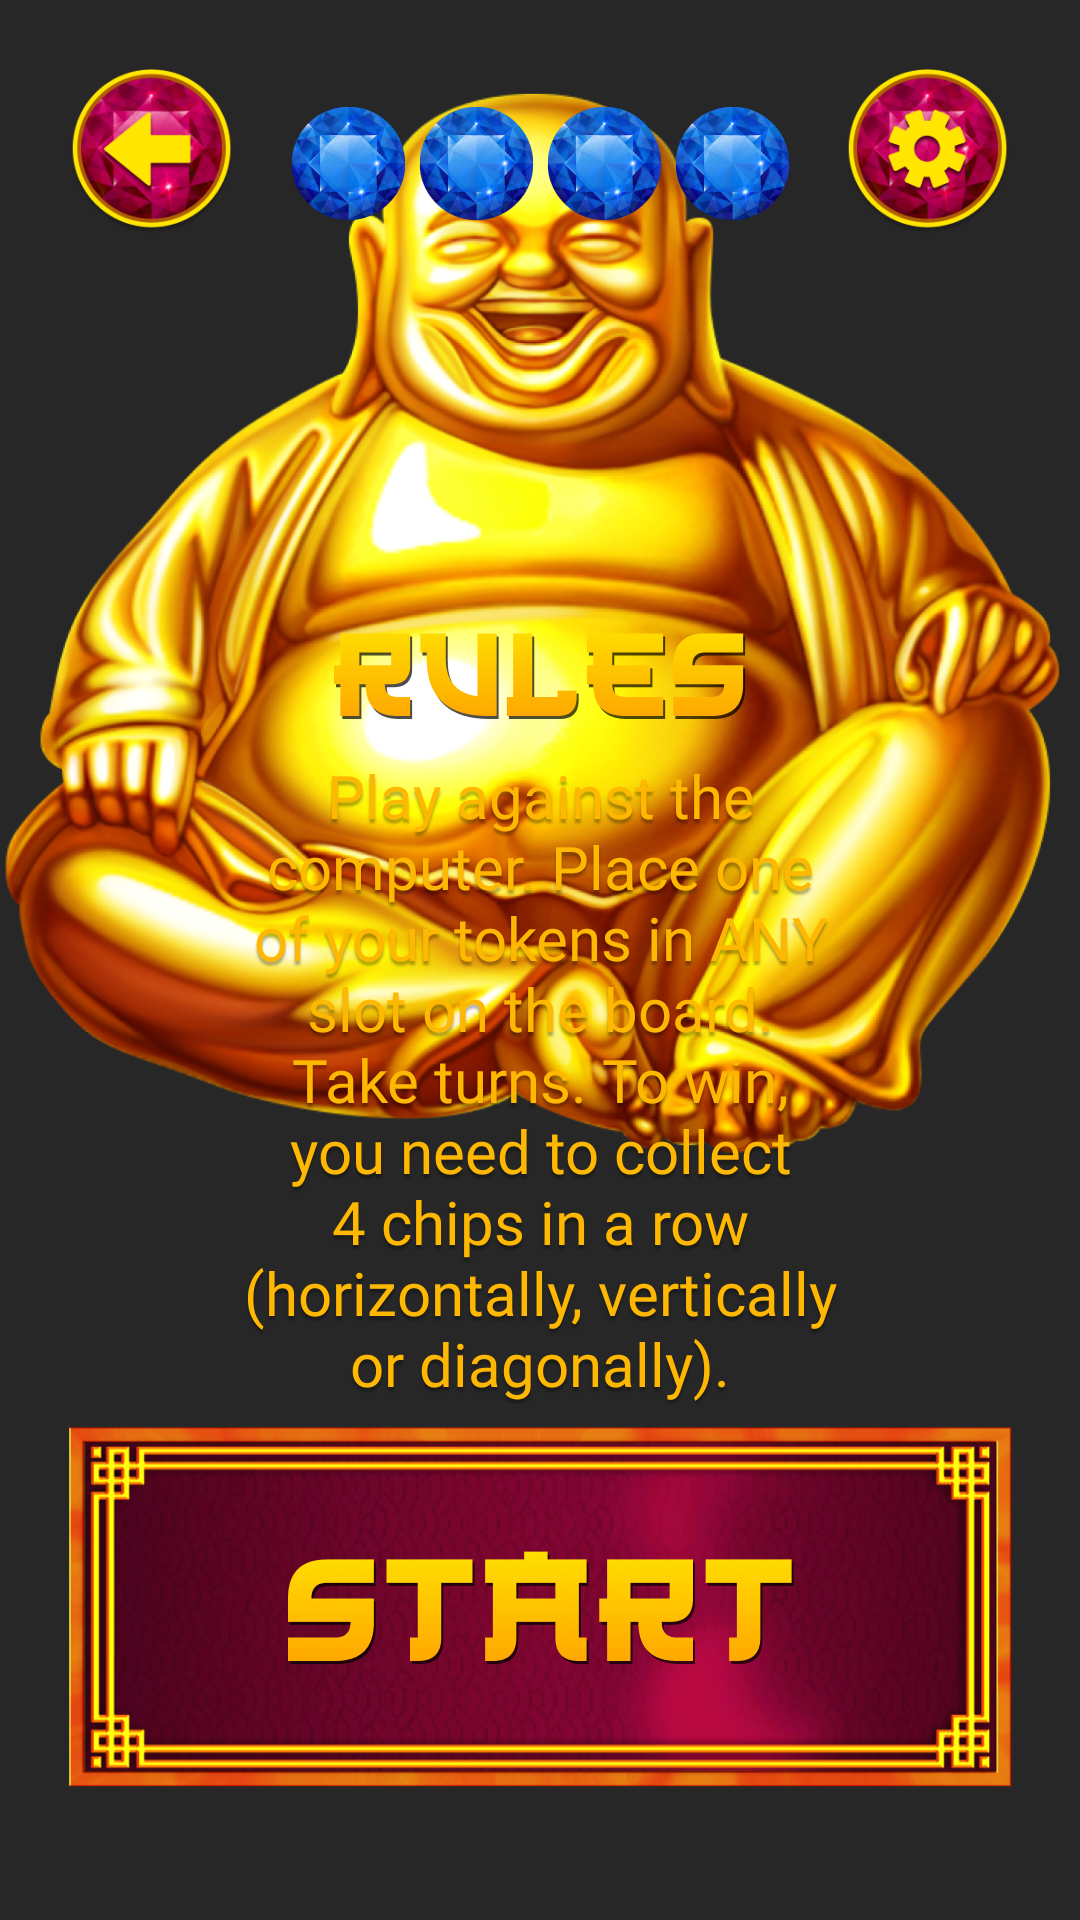

Android layout source for this screen:
<!-- AndroidManifest.xml: application theme Theme.AppCompat.NoActionBar -->
<!-- res/layout/fragment_rules.xml -->
<?xml version="1.0" encoding="utf-8"?>
<androidx.constraintlayout.widget.ConstraintLayout xmlns:android="http://schemas.android.com/apk/res/android"
    android:layout_width="match_parent"
    android:layout_height="match_parent"
    xmlns:app="http://schemas.android.com/apk/res-auto"
    xmlns:tools="http://schemas.android.com/tools">

    <ImageView
        android:layout_width="match_parent"
        android:layout_height="match_parent"
        android:src="@drawable/background"
        android:scaleType="centerCrop"
        />

    <ImageView
        android:layout_width="match_parent"
        android:layout_height="match_parent"
        android:background="@color/background"/>

    <ImageView
        android:layout_width="357.4dp"
        android:layout_height="wrap_content"
        android:adjustViewBounds="true"
        app:layout_constraintTop_toTopOf="parent"
        app:layout_constraintStart_toStartOf="parent"
        app:layout_constraintEnd_toEndOf="parent"
        android:layout_marginTop="24.42dp"
        android:src="@drawable/buddha"
        />

    <ImageButton
        android:id="@+id/back_button"
        android:layout_width="@dimen/options_button_dimen"
        android:layout_height="@dimen/options_button_dimen"
        android:adjustViewBounds="true"
        android:scaleType="fitXY"
        android:background="@android:color/transparent"
        android:src="@drawable/back_button"
        app:layout_constraintTop_toTopOf="parent"
        app:layout_constraintStart_toStartOf="parent"
        android:layout_marginTop="@dimen/options_button_margin"
        android:layout_marginStart="@dimen/options_button_margin"
        />

    <ImageButton
        android:id="@+id/settings_button"
        android:layout_width="@dimen/options_button_dimen"
        android:layout_height="@dimen/options_button_dimen"
        android:adjustViewBounds="true"
        android:scaleType="fitXY"
        android:background="@android:color/transparent"
        android:src="@drawable/settings_button"
        app:layout_constraintTop_toTopOf="parent"
        app:layout_constraintEnd_toEndOf="parent"
        android:layout_marginTop="@dimen/options_button_margin"
        android:layout_marginEnd="@dimen/options_button_margin"
        />

    <ImageView
        android:id="@+id/frame"
        android:layout_width="match_parent"
        android:layout_height="wrap_content"
        android:adjustViewBounds="true"
        app:layout_constraintTop_toTopOf="parent"
        android:layout_marginTop="141dp"
        android:src="@drawable/rules_frame"
        />

    <ImageView
        android:id="@+id/rules_header"
        android:layout_width="137.28dp"
        android:layout_height="wrap_content"
        app:layout_constraintStart_toStartOf="parent"
        app:layout_constraintEnd_toEndOf="parent"
        app:layout_constraintTop_toTopOf="@id/frame"
        android:layout_marginTop="70dp"
        android:adjustViewBounds="true"
        android:src="@drawable/rules_text"
        />

    <TextView
        android:id="@+id/rules_text"
        android:layout_width="match_parent"
        android:layout_height="wrap_content"
        app:layout_constraintTop_toBottomOf="@id/rules_header"
        android:layout_marginTop="12dp"
        android:text="@string/rules_content"
        android:layout_marginHorizontal="78dp"
        android:textColor="#ffb801"
        android:textSize="20sp"
        android:fontFamily="@font/jeju_hallasan"
        android:gravity="center"
        android:shadowColor="#50000000"
        android:shadowDy="4"
        android:shadowRadius="1.5"
        />

    <LinearLayout
        android:layout_width="wrap_content"
        android:layout_height="wrap_content"
        android:orientation="horizontal"
        app:layout_constraintStart_toStartOf="parent"
        app:layout_constraintEnd_toEndOf="parent"
        app:layout_constraintBottom_toBottomOf="@id/frame"
        android:layout_marginBottom="67dp"
        >
        <ImageView
            android:layout_width="39dp"
            android:layout_height="39dp"
            android:adjustViewBounds="true"
            android:scaleType="fitXY"
            android:src="@drawable/blue_ball"
            android:layout_marginEnd="3.6dp"
            />
        <ImageView
            android:layout_width="39dp"
            android:layout_height="39dp"
            android:adjustViewBounds="true"
            android:scaleType="fitXY"
            android:src="@drawable/blue_ball"
            android:layout_marginEnd="3.6dp"
            />
        <ImageView
            android:layout_width="39dp"
            android:layout_height="39dp"
            android:adjustViewBounds="true"
            android:scaleType="fitXY"
            android:src="@drawable/blue_ball"
            android:layout_marginEnd="3.6dp"
            />
        <ImageView
            android:layout_width="39dp"
            android:layout_height="39dp"
            android:adjustViewBounds="true"
            android:scaleType="fitXY"
            android:src="@drawable/blue_ball"
            />
    </LinearLayout>

    <ImageButton
        android:id="@+id/start_button"
        android:layout_width="@dimen/menu_button_width"
        android:layout_height="@dimen/menu_button_height"
        android:adjustViewBounds="true"
        app:layout_constraintStart_toStartOf="parent"
        app:layout_constraintEnd_toEndOf="parent"
        app:layout_constraintBottom_toBottomOf="parent"
        android:layout_marginBottom="43.56dp"
        android:scaleType="fitXY"
        android:src="@drawable/frame"
        android:background="@android:color/transparent"/>

    <ImageView
        android:layout_width="169dp"
        android:layout_height="wrap_content"
        android:adjustViewBounds="true"
        app:layout_constraintTop_toTopOf="@id/start_button"
        app:layout_constraintBottom_toBottomOf="@id/start_button"
        app:layout_constraintStart_toStartOf="@id/start_button"
        app:layout_constraintEnd_toEndOf="@id/start_button"
        android:src="@drawable/start_text"
        />


</androidx.constraintlayout.widget.ConstraintLayout>
<!-- resources referenced by this layout -->
<resources>
  <color name="background">#30000000</color>
  <dimen name="menu_button_height">121.44dp</dimen>
  <dimen name="menu_button_width">314.49dp</dimen>
  <dimen name="options_button_dimen">55.44dp</dimen>
  <dimen name="options_button_margin">23.1dp</dimen>
  <!-- drawable back_button: png bitmap (drawable, 37375 bytes) -->
  <!-- drawable blue_ball: png bitmap (drawable, 22700 bytes) -->
  <!-- drawable buddha: png bitmap (drawable, 964490 bytes) -->
  <!-- drawable frame: png bitmap (drawable, 287356 bytes) -->
  <!-- drawable rules_text: png bitmap (drawable, 19302 bytes) -->
  <!-- drawable settings_button: png bitmap (drawable, 38725 bytes) -->
  <!-- drawable start_text: png bitmap (drawable, 25178 bytes) -->
  <string name="rules_content">Play against the computer. Place one of your tokens in ANY slot on the board. Take turns. To win, you need to collect 4 chips in a row (horizontally, vertically or diagonally).</string>
</resources>
